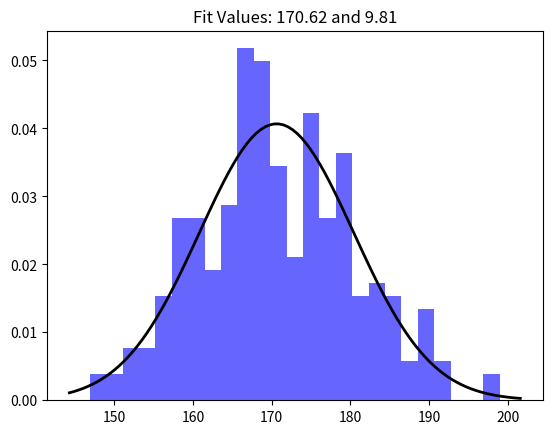

Reproduce this figure in Python.
import numpy as np
from scipy.stats import norm
import matplotlib.pyplot as plt

# Generate some data for this
# demonstration.
data = np.random.normal(170, 10, 250)

# Fit a normal distribution to
# the data:
# mean and standard deviation
mu, std = norm.fit(data)

# Plot the histogram.
plt.hist(data, bins=25, density=True, alpha=0.6, color='b')

# Plot the PDF.
xmin, xmax = plt.xlim()
x = np.linspace(xmin, xmax, 100)
p = norm.pdf(x, mu, std)

plt.plot(x, p, 'k', linewidth=2)
title = "Fit Values: {:.2f} and {:.2f}".format(mu, std)
plt.title(title)

plt.show()
